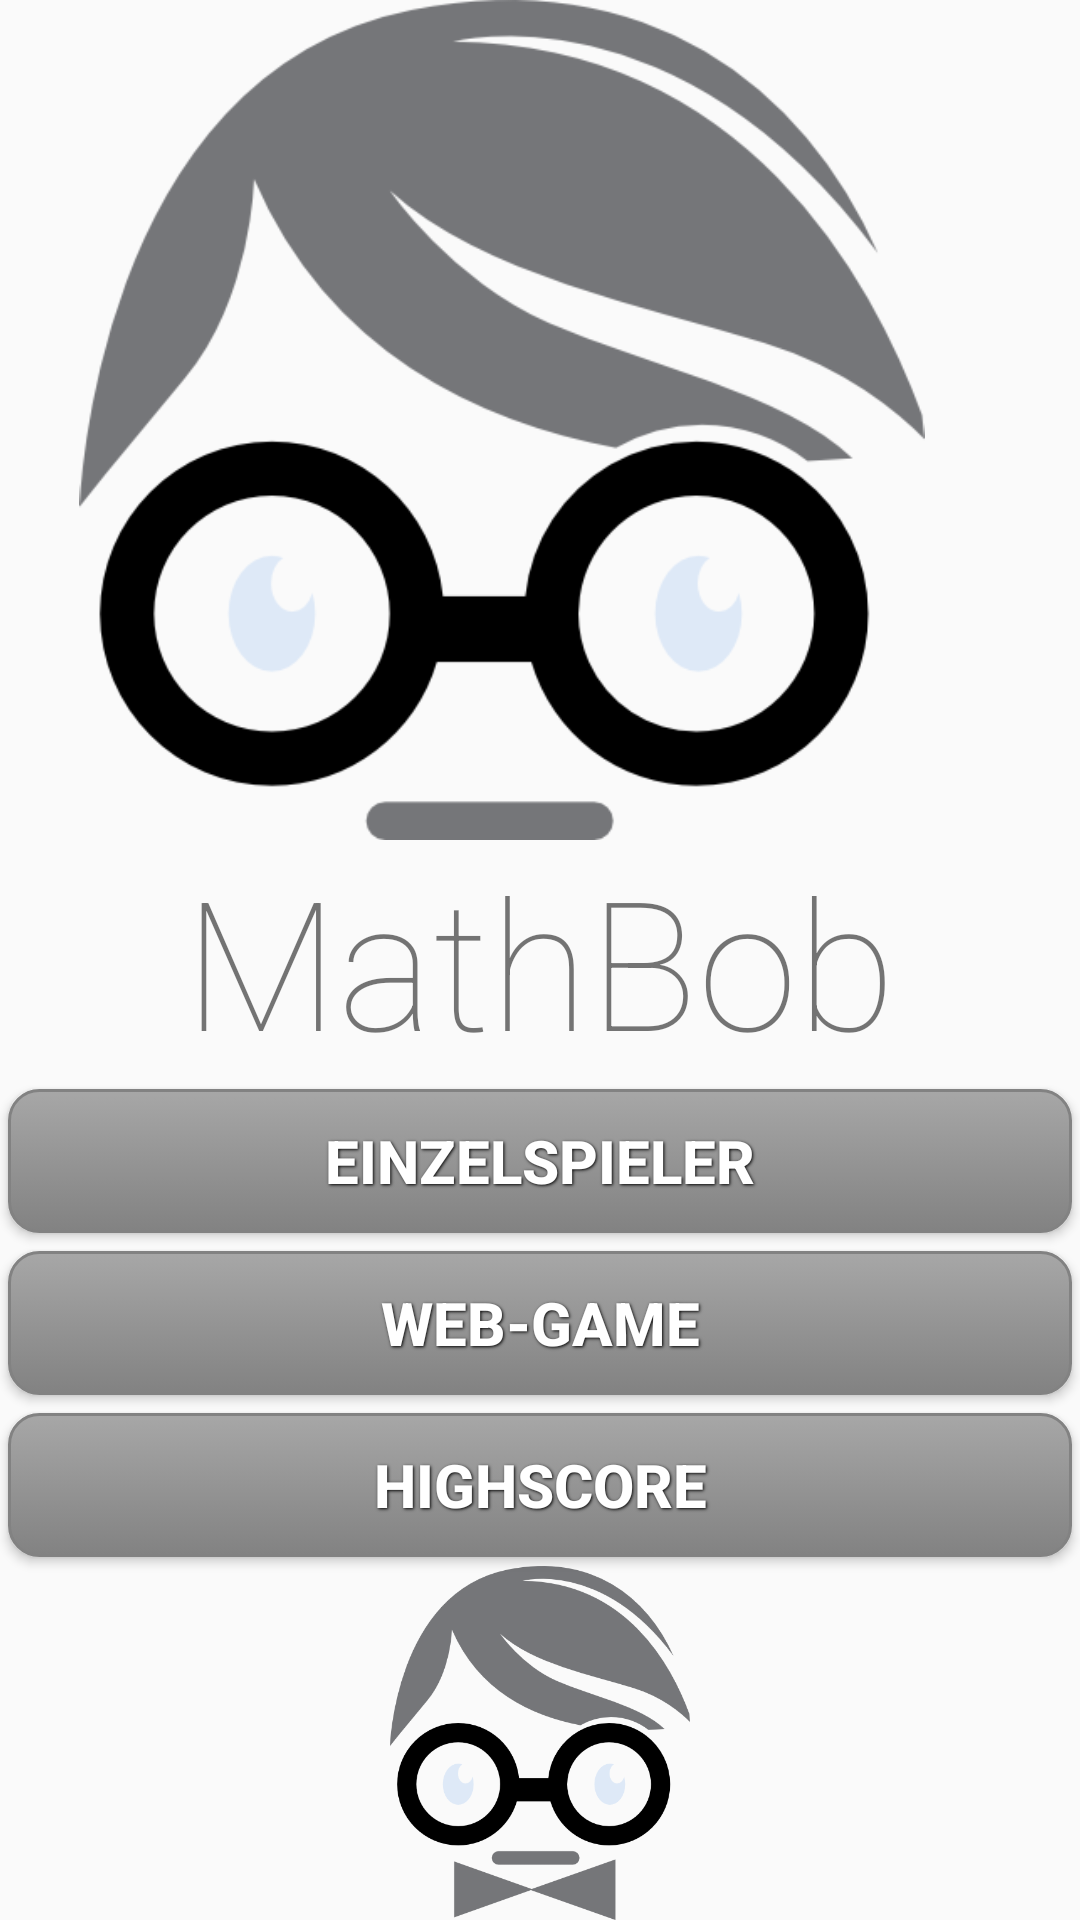

Reconstruct the res/layout file that produces this screen, plus the resources it refers to.
<!-- AndroidManifest.xml: application theme AppTheme -->
<!-- res/layout/activity_main.xml -->
<RelativeLayout xmlns:android="http://schemas.android.com/apk/res/android"
    xmlns:tools="http://schemas.android.com/tools"
    android:layout_width="match_parent"
    android:layout_height="match_parent"
    android:orientation="vertical"
    android:paddingLeft="@dimen/activity_horizontal_margin"
    android:paddingRight="@dimen/activity_horizontal_margin"
    android:paddingTop="@dimen/activity_vertical_margin"
    android:paddingBottom="@dimen/activity_vertical_margin"
    tools:context="de.pfann.mentalcalculator.app.activities.MainActivity">

        <ImageView
            android:id="@+id/imageview_main_logo"
            android:layout_width="wrap_content"
            android:layout_height="fill_parent"
            android:layout_above="@+id/main_mental"
            android:src="@drawable/logo2"/>

        <TextView
            android:id="@+id/main_mental"
            style="@style/MainHeaderTextStyle"
            android:layout_width="fill_parent"
            android:layout_height="wrap_content"
            android:layout_centerInParent="true"
            android:text="@string/txt_mental" />

        <Button
            android:id="@+id/bt_startSinglePlayerButton"
            android:onClick="startSinglePlayerGame"
            android:text="@string/bt_startSinglePlayerButton"
            android:layout_below="@id/main_mental"
            style="@style/button_default_style"/>

        <Button
            android:id="@+id/bt_startMultiPlayerButton"
            android:onClick="startMultiPlayerGame"
            android:text="@string/bt_startMultiPlayerButton"
            android:layout_below="@id/bt_startSinglePlayerButton"
            style="@style/button_default_style"/>

        <Button
            android:id="@+id/bt_rankingList"
            android:text="@string/bt_rankinglist"
            android:layout_below="@id/bt_startMultiPlayerButton"
            style="@style/button_default_style"/>

       <ImageView
           android:id="@+id/imageview_test_key"
           android:layout_width="fill_parent"
           android:layout_height="wrap_content"
           android:src="@drawable/logo3"
           android:onClick="onClickImage"
           android:layout_below="@id/bt_rankingList"/>
</RelativeLayout>
<!-- resources referenced by this layout -->
<resources>
  <!-- drawable logo2: png bitmap (drawable-hdpi, 29183 bytes) -->
  <!-- drawable logo3: png bitmap (drawable-hdpi, 32857 bytes) -->
  <string name="bt_rankinglist">Highscore</string>
  <string name="bt_startMultiPlayerButton">Web-Game</string>
  <string name="bt_startSinglePlayerButton">Einzelspieler</string>
  <string name="txt_mental">MathBob</string>
  <style name="MainHeaderTextStyle">
          <item name="android:textSize">60dp</item>
          <item name="android:shadowRadius">4</item>
          <item name="android:fontFamily">sans-serif-thin</item>
          <item name="android:textStyle">normal</item>
          <item name="android:gravity">center_horizontal|center_vertical</item>
      </style>
  <style name="button_default_style">
          <item name="android:layout_width">fill_parent</item>
          <item name="android:layout_height">wrap_content</item>
          <item name="android:textColor">#ffffff</item>
          <item name="android:gravity">center</item>
          <item name="android:layout_margin">3dp</item>
          <item name="android:layout_marginLeft">10dp</item>
          <item name="android:layout_marginRight">10dp</item>
          <item name="android:textSize">20dp</item>
          <item name="android:textStyle">bold</item>
          <item name="android:shadowColor">#000000</item>
          <item name="android:shadowDx">1</item>
          <item name="android:shadowDy">1</item>
          <item name="android:shadowRadius">2</item>
          <item name="android:background">@drawable/keyboard_button</item>
      </style>
  <style name="AppTheme" parent="Theme.AppCompat.Light.DarkActionBar">
          
      </style>
  <!-- drawable keyboard_button (drawable-hdpi) -->
  <?xml version="1.0" encoding="utf-8" ?>
  <selector xmlns:android="http://schemas.android.com/apk/res/android">
      <item android:state_pressed="true" >
          <shape>
              <solid
                  android:color="#d3d3d3" />
              <stroke
                  android:width="1dp"
                  android:color="#c1c1c1" />
              <corners
                  android:radius="10dp" />
              <padding
                  android:left="10dp"
                  android:top="10dp"
                  android:right="10dp"
                  android:bottom="10dp" />
          </shape>
      </item>
      <item>
          <shape>
              <gradient
                  android:startColor="#a7a7a7"
                  android:endColor="#828282"
                  android:angle="270" />
              <stroke
                  android:width="1dp"
                  android:color="#828282" />
              <corners
                  android:radius="10dp" />
              <padding
                  android:left="10dp"
                  android:top="10dp"
                  android:right="10dp"
                  android:bottom="10dp" />
          </shape>
      </item>
  </selector>
</resources>
